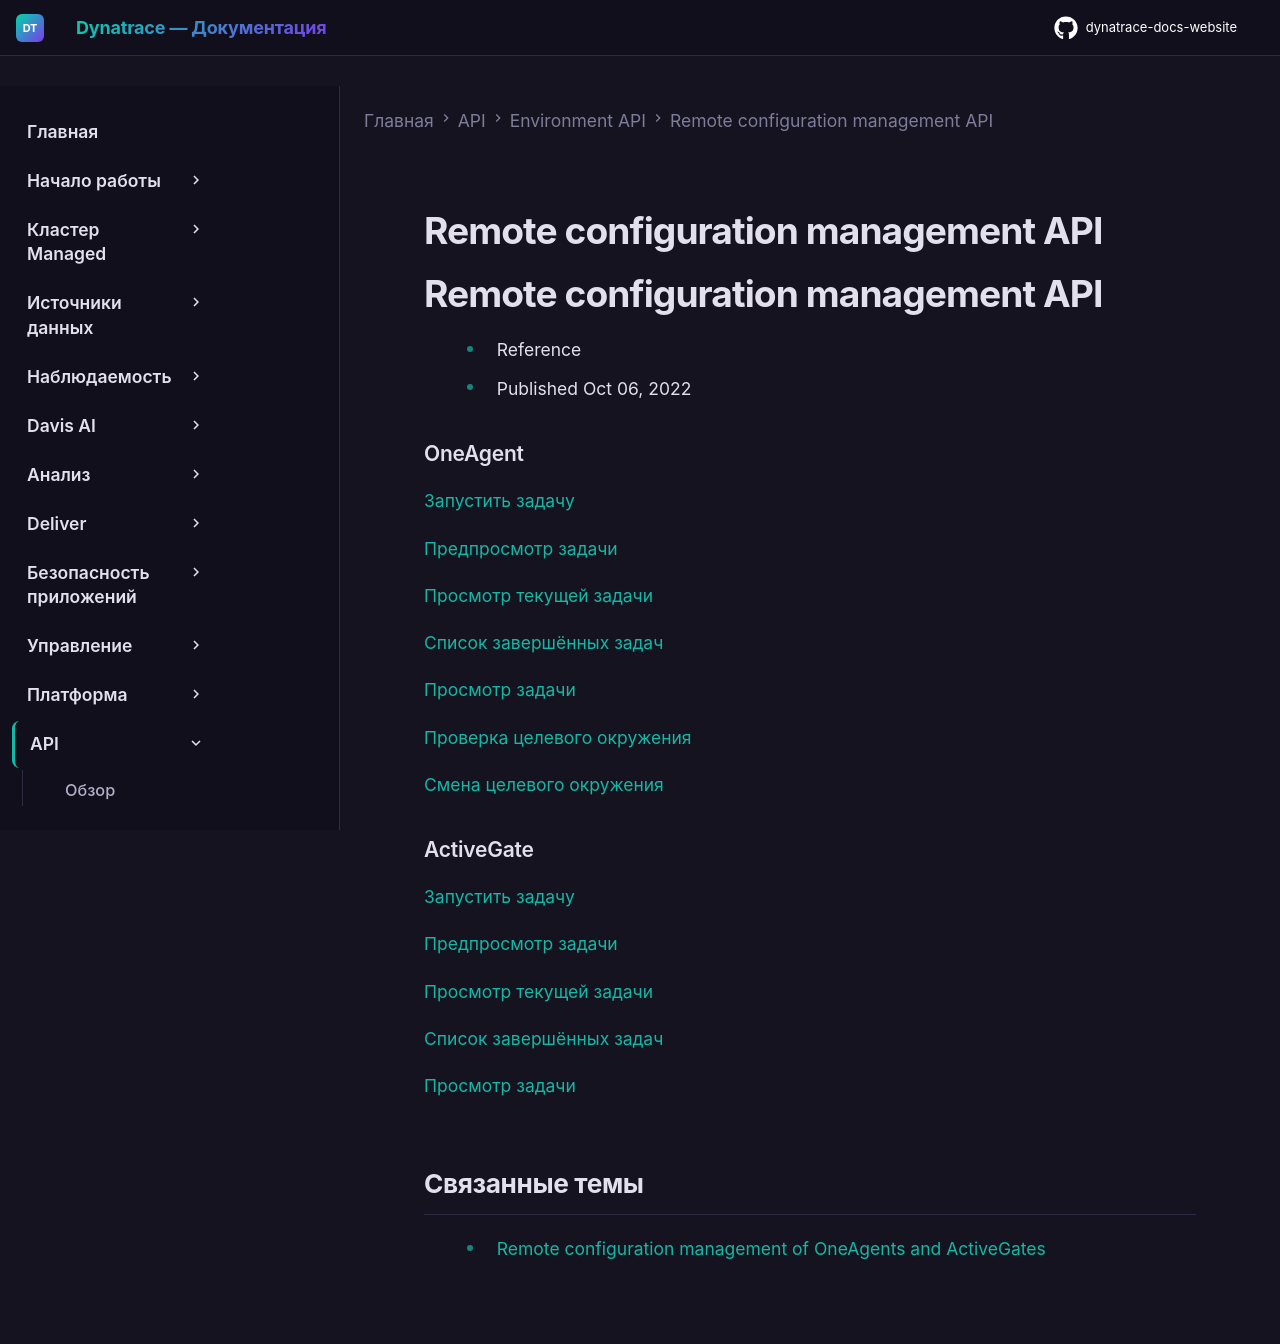

repository: Yerkebulan-Ardabayev/dynatrace-docs-website · page: managed-ru/dynatrace-api/environment-api/remote-configuration/index.html · generator: mkdocs

---
title: Remote configuration management API
source: https://docs.dynatrace.com/managed/dynatrace-api/environment-api/remote-configuration
scraped: 2026-05-12T12:09:47.355794
---

# Remote configuration management API

# Remote configuration management API

* Reference
* Published Oct 06, 2022

### OneAgent

[Запустить задачу](/managed/dynatrace-api/environment-api/remote-configuration/oneagent/post-config-job "Запуск новой задачи конфигурации для OneAgent удалённо через Dynatrace API.")

[Предпросмотр задачи](/managed/dynatrace-api/environment-api/remote-configuration/oneagent/post-job-preview "Предпросмотр задачи конфигурации для OneAgent через Dynatrace API.")

[Просмотр текущей задачи](/managed/dynatrace-api/environment-api/remote-configuration/oneagent/get-current-job "Просмотр параметров текущей задачи конфигурации для OneAgent через Dynatrace API.")

[Список завершённых задач](/managed/dynatrace-api/environment-api/remote-configuration/oneagent/get-finished-jobs "Обзор завершённых задач конфигурации для OneAgent через Dynatrace API.")

[Просмотр задачи](/managed/dynatrace-api/environment-api/remote-configuration/oneagent/get-job "Просмотр параметров задачи конфигурации для OneAgent через Dynatrace API.")

[Проверка целевого окружения](/managed/dynatrace-api/environment-api/remote-configuration/oneagent/post-dry-run "Проверка, могут ли хосты установить связь с целевым окружением.")

[Смена целевого окружения](/managed/dynatrace-api/environment-api/remote-configuration/oneagent/execute-migration "Миграция хостов в целевое окружение.")

### ActiveGate

[Запустить задачу](/managed/dynatrace-api/environment-api/remote-configuration/activegate/post-config-job "Запуск новой задачи конфигурации для ActiveGate удалённо через Dynatrace API.")

[Предпросмотр задачи](/managed/dynatrace-api/environment-api/remote-configuration/activegate/post-job-preview "Предпросмотр задачи конфигурации для ActiveGate через Dynatrace API.")

[Просмотр текущей задачи](/managed/dynatrace-api/environment-api/remote-configuration/activegate/get-current-job "Просмотр параметров текущей задачи конфигурации для ActiveGate через Dynatrace API.")

[Список завершённых задач](/managed/dynatrace-api/environment-api/remote-configuration/activegate/get-finished-jobs "Обзор завершённых задач конфигурации для ActiveGate через Dynatrace API.")

[Просмотр задачи](/managed/dynatrace-api/environment-api/remote-configuration/activegate/get-job "Просмотр параметров задачи конфигурации для ActiveGate через Dynatrace API.")

## Связанные темы

* [Remote configuration management of OneAgents and ActiveGates](/managed/ingest-from/bulk-configuration "Управление конфигурацией OneAgent и ActiveGate на хостах со страницы Deployment status или массово через Dynatrace API.")
